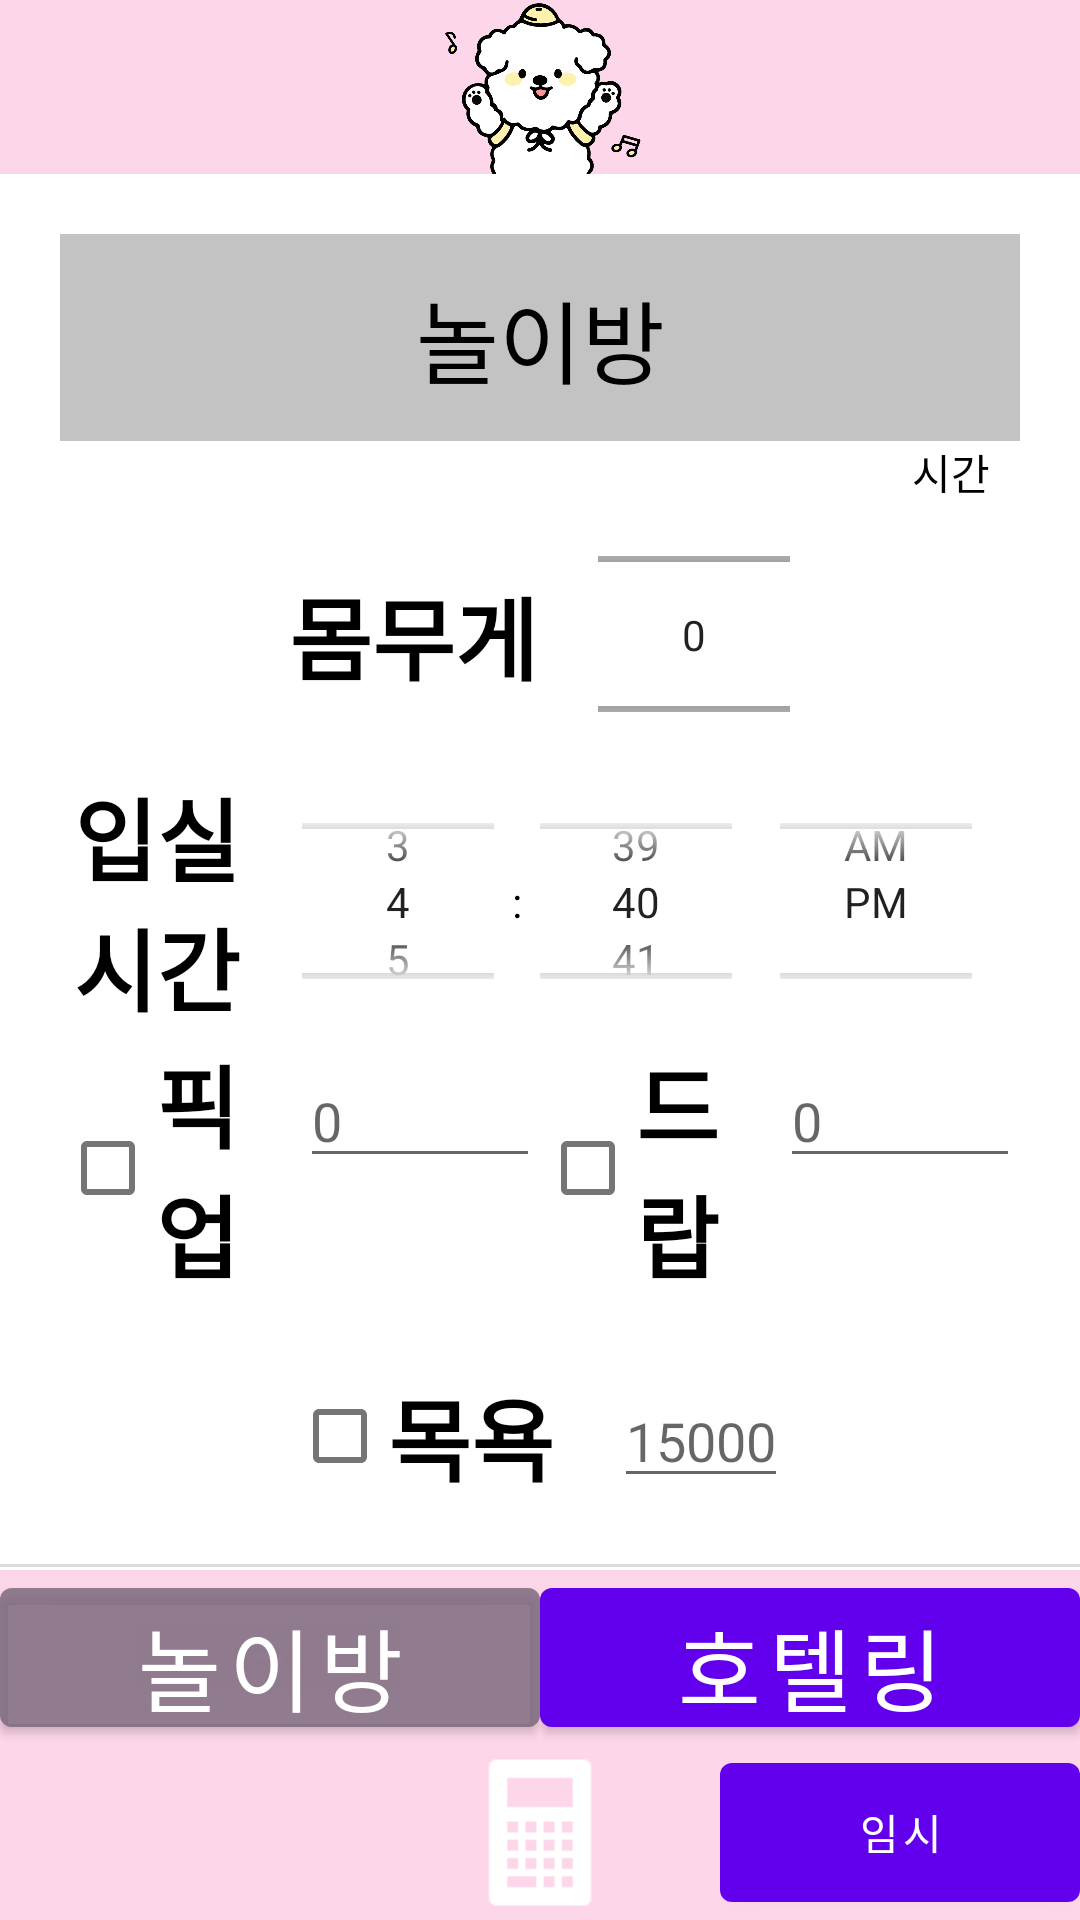

Produce the Android XML layout that renders to this screen, including the resource entries it uses.
<!-- AndroidManifest.xml: application theme Theme.MyApplication -->
<!-- res/layout/calcul.xml -->
<?xml version="1.0" encoding="utf-8"?>
<LinearLayout xmlns:android="http://schemas.android.com/apk/res/android"
    xmlns:app="http://schemas.android.com/apk/res-auto"
    xmlns:tools="http://schemas.android.com/tools"
    android:layout_width="match_parent"
    android:layout_height="match_parent"
    android:orientation="vertical"
    tools:context=".Calcul">

    
    <LinearLayout
        android:layout_width="match_parent"
        android:layout_height="0dp"
        android:layout_weight="1"
        android:background="@color/pink"
        android:orientation="horizontal">

        <ImageView
            android:layout_width="match_parent"
            android:layout_height="match_parent"
            android:src="@drawable/dog2" />
    </LinearLayout>

    
    <LinearLayout
        android:layout_width="match_parent"
        android:layout_height="0dp"
        android:layout_weight="8"
        android:background="@drawable/border_down"
        android:gravity="center_horizontal"
        android:orientation="vertical">


        
        <LinearLayout
            android:layout_width="match_parent"
            android:layout_height="0dp"
            android:layout_weight="1"
            android:layout_marginLeft="20dp"
            android:layout_marginRight="20dp">

            <TextView
                android:id="@+id/resultOutput"
                android:layout_width="match_parent"
                android:layout_height="match_parent"
                android:layout_marginTop="20dp"
                android:background="@color/gray"
                android:gravity="center"
                android:text="놀이방"
                android:textAlignment="center"
                android:textSize="30dp" />


        </LinearLayout>
        <TextView
            android:id="@+id/currentTime"
            android:layout_marginRight="20dp"
            android:gravity="right"
            android:layout_width="match_parent"
            android:layout_height="20dp"
            android:text="시간"
            />
        
        <LinearLayout
            android:layout_width="match_parent"
            android:layout_height="0dp"
            android:layout_weight="1"
            android:gravity="center"
            android:orientation="horizontal">

            <TextView
                android:layout_width="wrap_content"
                android:layout_height="match_parent"
                android:text="몸무게"
                android:gravity="center"
                android:layout_marginRight="10dp"
                android:textSize="30dp"
                android:textStyle="bold" />

            <NumberPicker
                android:id="@+id/numberPicker"
                android:layout_width="wrap_content"
                android:layout_height="match_parent"
                android:layout_marginLeft="10dp"
                android:layout_gravity="center" />

        </LinearLayout>


        
        <LinearLayout
            android:layout_width="match_parent"
            android:layout_height="0dp"
            android:layout_weight="1"
            android:layout_marginLeft="20dp"
            android:layout_marginRight="20dp"
            android:orientation="horizontal">

            <TextView
                android:id="@+id/useTime"
                android:layout_width="0dp"
                android:layout_height="match_parent"
                android:layout_weight="1"

                android:text="입실 시간"
                android:gravity="center"
                android:textSize="30dp"
                android:textStyle="bold" />
            <TimePicker
                android:layout_weight="0"
                android:layout_width="wrap_content"
                android:layout_height="wrap_content"
                android:id="@+id/tp"
                android:timePickerMode="spinner" />


        </LinearLayout>


        
        <LinearLayout
            android:layout_width="match_parent"
            android:layout_height="0dp"
            android:layout_weight="1"
            android:layout_marginLeft="20dp"
            android:layout_marginRight="20dp"
            android:orientation="horizontal">

            <CheckBox
                android:id="@+id/checkBox1"
                android:layout_width="0dp"
                android:layout_height="match_parent"
                android:layout_weight="1"
                android:text="픽업"
                android:textSize="30dp"
                android:textStyle="bold" />

            <EditText
                android:id="@+id/EditText1"
                android:layout_width="0dp"
                android:layout_height="wrap_content"
                android:layout_weight="1"
                android:hint="0"
                android:inputType="number"
                android:maxLength="2" />

            <CheckBox
                android:id="@+id/checkBox2"
                android:layout_width="0dp"
                android:layout_height="match_parent"
                android:layout_weight="1"
                android:text="드랍"
                android:textSize="30dp"
                android:textStyle="bold" />

            <EditText
                android:id="@+id/EditText2"
                android:layout_width="0dp"
                android:layout_height="wrap_content"
                android:layout_weight="1"
                android:hint="0"
                android:maxLength="2"
                android:inputType="number" />
        </LinearLayout>

        
        <LinearLayout
            android:layout_width="match_parent"
            android:layout_height="0dp"
            android:layout_weight="1"
            android:layout_marginLeft="20dp"
            android:layout_marginRight="20dp"
            android:orientation="horizontal"
            android:gravity="center">

            <CheckBox
                android:id="@+id/checkBox3"
                android:layout_width="wrap_content"
                android:layout_height="match_parent"
                android:layout_marginRight="10dp"
                android:text="목욕"
                android:textSize="30dp"
                android:textStyle="bold" />

            <EditText
                android:id="@+id/EditText3"
                android:layout_width="wrap_content"
                android:layout_height="wrap_content"
                android:layout_marginLeft="10dp"
                android:hint="15000"
                android:maxLength="5"
                android:inputType="number" />


        </LinearLayout>




    </LinearLayout>
    
    <LinearLayout
        android:layout_width="match_parent"
        android:layout_height="0dp"
        android:layout_weight="1"
        android:background="@color/pink"
        android:orientation="horizontal">
        
        <LinearLayout
            android:layout_width="0dp"
            android:layout_height="match_parent"
            android:layout_weight="1">

            <Button
                android:layout_width="match_parent"
                android:layout_height="match_parent"
                android:text="놀이방"
                android:textSize="30dp"
                android:backgroundTint="#9079687A" />

        </LinearLayout>


        
        <LinearLayout
        android:layout_width="0dp"
        android:layout_height="match_parent"
        android:layout_weight="1">

        <Button
            android:layout_width="match_parent"
            android:layout_height="match_parent"
            android:text="호텔링"
            android:textSize="30dp"
            android:onClick="hotelClick"/>

    </LinearLayout>

    </LinearLayout>
    
    <LinearLayout
        android:layout_width="match_parent"
        android:layout_height="0dp"
        android:layout_weight="1"
        android:background="@color/pink"
        android:orientation="horizontal">
        
        <LinearLayout
            android:layout_width="0dp"
            android:layout_height="match_parent"
            android:layout_weight="1">

            <ImageView
                android:id="@+id/messageImage"
                android:layout_width="match_parent"
                android:layout_height="match_parent"
                android:onClick="messageClick"
                android:src="@drawable/message" />

        </LinearLayout>
        
        <LinearLayout
            android:layout_width="0dp"
            android:layout_height="match_parent"
            android:layout_weight="1">

            <ImageView
                android:id="@+id/calculatorImage"
                android:layout_width="match_parent"
                android:layout_height="match_parent"
                android:src="@drawable/calculator" />


        </LinearLayout>
        
        <LinearLayout
            android:layout_width="0dp"
            android:layout_height="match_parent"
            android:layout_weight="1">

            <Button
                android:layout_width="match_parent"
                android:layout_height="match_parent"
                android:text="임시"
                android:onClick="checkoutClick"/>

        </LinearLayout>

    </LinearLayout>

</LinearLayout>
<!-- resources referenced by this layout -->
<resources>
  <color name="gray">#C3C3C3</color>
  <color name="pink">#FED6EA</color>
  <!-- drawable border_down (drawable-v24) -->
  <?xml version="1.0" encoding="utf-8"?>
  <layer-list xmlns:android="http://schemas.android.com/apk/res/android">
      <item android:bottom="1dp"
          android:left="-2dp"
          android:right="-2dp"
          android:top="-2dp">
          <shape android:shape="rectangle">
              <stroke android:width="1dp"
                  android:color="#dcdcdc"/>
  
          </shape>
      </item>
  </layer-list>
  <!-- drawable calculator: png bitmap (drawable, 705 bytes) -->
  <!-- drawable dog2: png bitmap (drawable-v24, 85117 bytes) -->
  <style name="Theme.MyApplication" parent="Theme.MaterialComponents.Light.DarkActionBar">
          
          <item name="colorPrimary">@color/purple_500</item>
          <item name="colorPrimaryVariant">@color/purple_700</item>
          <item name="colorOnPrimary">@color/white</item>
          
          <item name="colorSecondary">@color/teal_200</item>
          <item name="colorSecondaryVariant">@color/teal_700</item>
          <item name="colorOnSecondary">@color/black</item>
          
          <item name="android:statusBarColor" tools:targetApi="l">?attr/colorPrimaryVariant</item>
  
  
          <item name="android:windowBackground">@color/white</item>
          <item name="android:textColor">@color/black</item>
          
  
          <item name="windowActionBar">false</item>
          <item name="windowNoTitle">true</item>
      </style>
  <color name="purple_500">#FF6200EE</color>
  <color name="purple_700">#FF3700B3</color>
  <color name="white">#FFFFFFFF</color>
  <color name="teal_200">#FF03DAC5</color>
  <color name="teal_700">#FF018786</color>
  <color name="black">#FF000000</color>
</resources>
